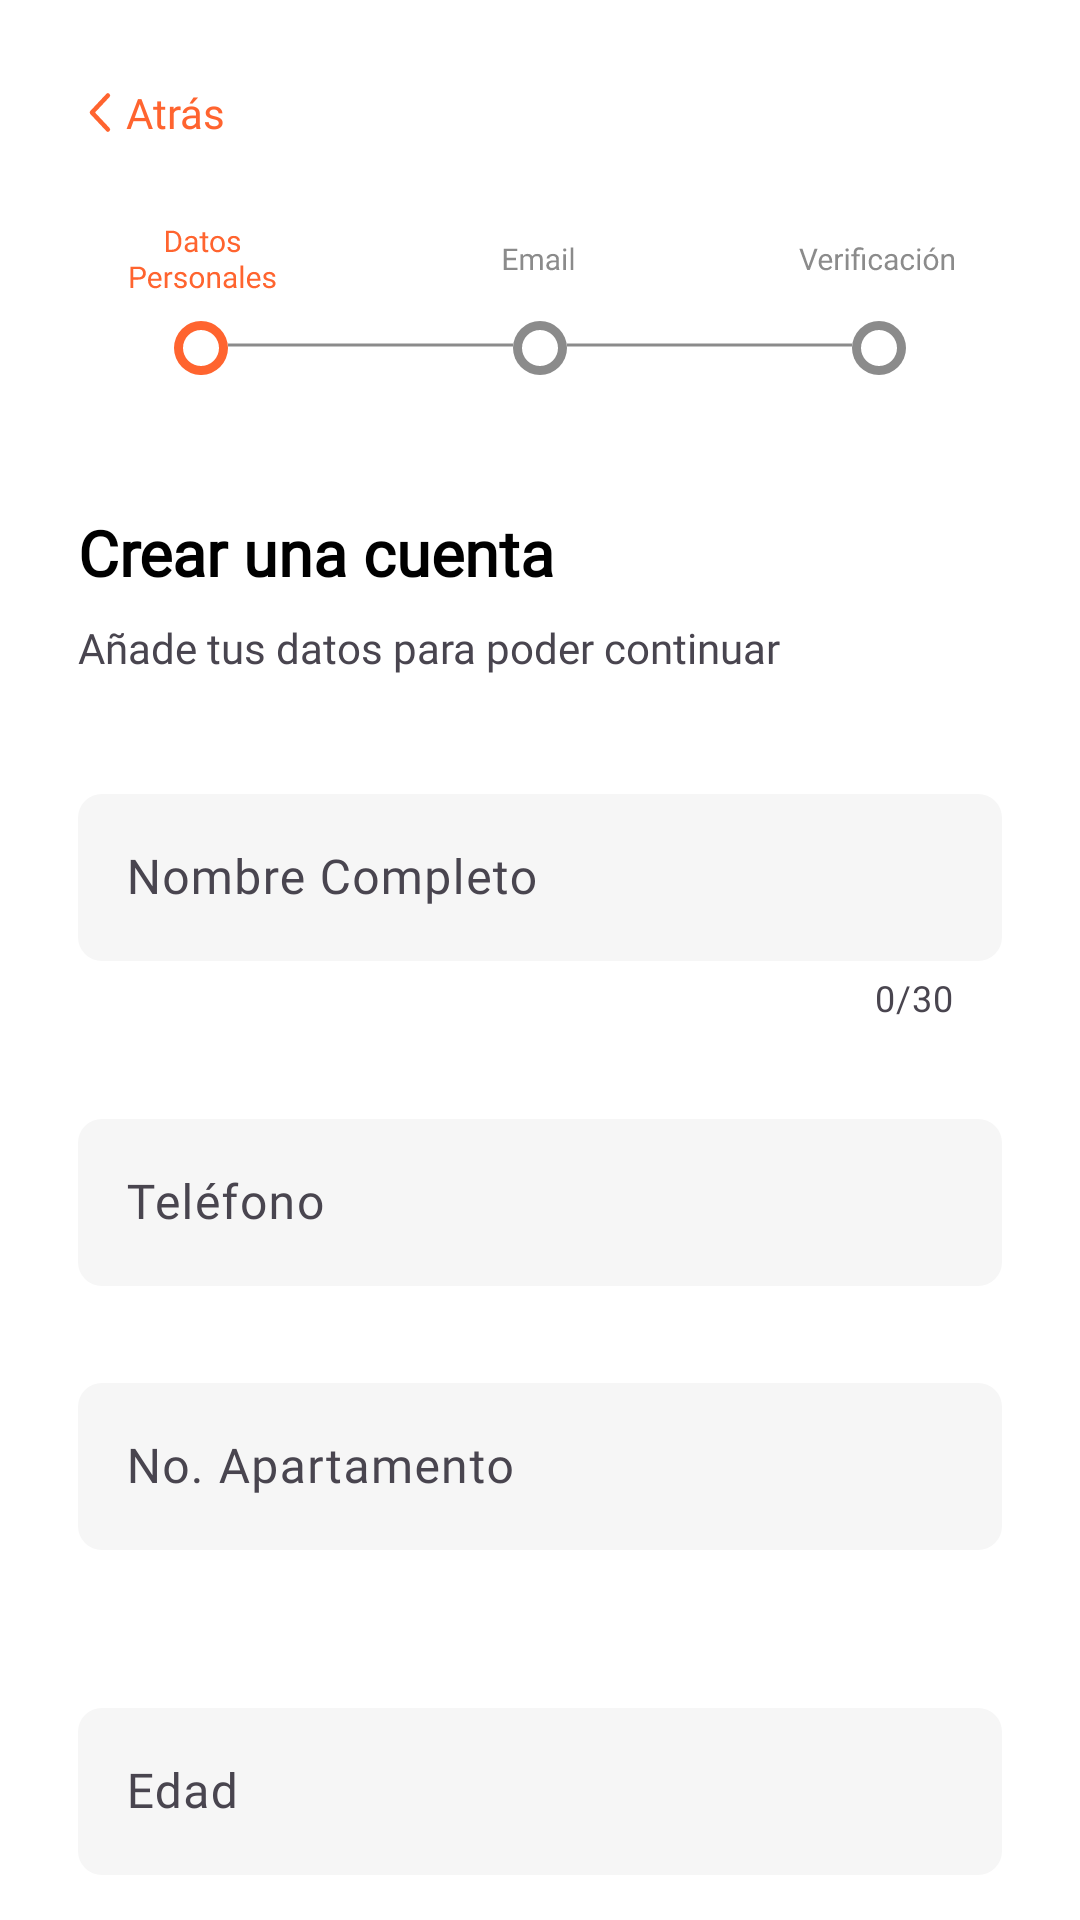

Reconstruct the res/layout file that produces this screen, plus the resources it refers to.
<!-- AndroidManifest.xml: application theme Theme.Flatty -->
<!-- res/layout/sign_up_page1.xml -->
<?xml version="1.0" encoding="utf-8"?>
<androidx.constraintlayout.widget.ConstraintLayout xmlns:android="http://schemas.android.com/apk/res/android"
    xmlns:app="http://schemas.android.com/apk/res-auto"
    xmlns:tools="http://schemas.android.com/tools"
    android:layout_width="match_parent"
    android:layout_height="match_parent"
    android:background="#ffffff"
    tools:context=".view.SignUpPage1" >
    <Button
        android:id="@+id/continuePage1Btn"
        style="@style/Widget.Material3.Button.ElevatedButton"
        android:layout_width="308dp"
        android:layout_height="48dp"
        android:layout_marginTop="37dp"
        android:text="Continuar"
        android:textColor="#ffffff"
        android:textStyle="bold"
        app:backgroundTint="#FF642F"
        app:layout_constraintEnd_toEndOf="parent"
        app:layout_constraintStart_toStartOf="parent"
        app:layout_constraintTop_toBottomOf="@+id/ageP1ET" />

    <com.google.android.material.textfield.TextInputLayout
        android:id="@+id/nameP1ET"
        android:layout_width="match_parent"
        android:layout_height="wrap_content"
        android:layout_marginStart="26dp"
        android:layout_marginTop="34dp"
        android:layout_marginEnd="26dp"
        android:background="@drawable/input_text_shape"
        android:hint="Nombre Completo"
        android:textAppearance="@font/roboto"
        app:hintTextColor="@color/orange"
        app:boxBackgroundColor="#F6F6F6"
        app:boxStrokeColor="#00ffffff"
        app:boxStrokeWidth="0dp"
        app:boxStrokeWidthFocused="2dp"
        app:layout_constraintEnd_toEndOf="parent"
        app:layout_constraintHorizontal_bias="1.0"
        app:layout_constraintStart_toStartOf="parent"
        app:layout_constraintTop_toBottomOf="@+id/textView10"
        app:shapeAppearance="?attr/shapeAppearanceLargeComponent"
        app:counterEnabled="true"
        app:counterMaxLength="30"
        app:errorEnabled="true"
        app:errorIconDrawable="@drawable/warning_icon"
        app:errorIconTint="@color/design_default_color_error">

        <com.google.android.material.textfield.TextInputEditText
            android:id="@+id/nameTI"
            android:layout_width="match_parent"
            android:layout_height="match_parent"
            android:fontFamily="@font/roboto"
            android:textColor="@color/black"
            android:textCursorDrawable="@drawable/orange_cursor"
            android:inputType="textPersonName"
            android:maxLength="30"/>

    </com.google.android.material.textfield.TextInputLayout>

    <com.google.android.material.textfield.TextInputLayout
        android:id="@+id/phoneP1ET"
        android:layout_width="match_parent"
        android:layout_height="wrap_content"
        android:layout_marginStart="26dp"
        android:layout_marginTop="27dp"
        android:layout_marginEnd="26dp"
        android:background="@drawable/input_text_shape"
        android:hint="Teléfono"
        android:textAppearance="@font/roboto"
        android:textColor="#000000"
        app:hintTextColor="@color/orange"
        app:boxBackgroundColor="#F6F6F6"
        app:boxStrokeColor="#00ffffff"
        app:boxStrokeWidth="0dp"
        app:boxStrokeWidthFocused="2dp"
        app:endIconMode="custom"
        app:endIconTint="#FF642F"
        app:layout_constraintEnd_toEndOf="parent"
        app:layout_constraintHorizontal_bias="1.0"
        app:layout_constraintStart_toStartOf="parent"
        app:layout_constraintTop_toBottomOf="@+id/nameP1ET"
        app:shapeAppearance="?attr/shapeAppearanceLargeComponent"
        app:prefixText="+57 "
        app:prefixTextColor="@color/orange">

        <com.google.android.material.textfield.TextInputEditText
            android:id="@+id/phoneTI"
            android:layout_width="match_parent"
            android:layout_height="wrap_content"
            android:fontFamily="@font/roboto"
            android:textColor="@color/black"
            android:textCursorDrawable="@drawable/orange_cursor"
            android:inputType="number"
            android:maxLength="10"/>

    </com.google.android.material.textfield.TextInputLayout>

    <com.google.android.material.textfield.TextInputLayout
        android:id="@+id/numberApartmentP1ET"
        android:layout_width="match_parent"
        android:layout_height="wrap_content"
        android:layout_marginStart="26dp"
        android:layout_marginTop="27dp"
        android:layout_marginEnd="26dp"
        android:background="@drawable/input_text_shape"
        android:hint="No. Apartamento"
        android:textAppearance="@font/roboto"
        android:textColor="#000000"
        app:hintTextColor="@color/orange"
        app:boxBackgroundColor="#F6F6F6"
        app:boxStrokeColor="#00ffffff"
        app:boxStrokeWidth="0dp"
        app:boxStrokeWidthFocused="2dp"
        app:endIconMode="custom"
        app:endIconTint="#FF642F"
        app:layout_constraintEnd_toEndOf="parent"
        app:layout_constraintHorizontal_bias="1.0"
        app:layout_constraintStart_toStartOf="parent"
        app:layout_constraintTop_toBottomOf="@+id/phoneP1ET"
        app:shapeAppearance="?attr/shapeAppearanceLargeComponent"
        app:errorEnabled="true"
        app:errorIconDrawable="@drawable/warning_icon"
        app:errorIconTint="@color/design_default_color_error">

        <com.google.android.material.textfield.TextInputEditText
            android:id="@+id/numberApartmentTI"
            android:layout_width="match_parent"
            android:layout_height="wrap_content"
            android:fontFamily="@font/roboto"
            android:textColor="@color/black"
            android:textCursorDrawable="@drawable/orange_cursor"
            android:maxLength="4"/>

    </com.google.android.material.textfield.TextInputLayout>

    <com.google.android.material.textfield.TextInputLayout
        android:id="@+id/ageP1ET"
        android:layout_width="match_parent"
        android:layout_height="wrap_content"
        android:layout_marginStart="26dp"
        android:layout_marginTop="27dp"
        android:layout_marginEnd="26dp"
        android:background="@drawable/input_text_shape"
        android:hint="Edad"
        android:textAppearance="@font/roboto"
        android:textColor="#000000"
        app:hintTextColor="@color/orange"
        app:boxBackgroundColor="#F6F6F6"
        app:boxStrokeColor="#00ffffff"
        app:boxStrokeWidth="0dp"
        app:boxStrokeWidthFocused="2dp"
        app:endIconMode="custom"
        app:endIconTint="#FF642F"
        app:layout_constraintEnd_toEndOf="parent"
        app:layout_constraintHorizontal_bias="1.0"
        app:layout_constraintStart_toStartOf="parent"
        app:layout_constraintTop_toBottomOf="@+id/numberApartmentP1ET"
        app:shapeAppearance="?attr/shapeAppearanceLargeComponent">

        <com.google.android.material.textfield.TextInputEditText
            android:id="@+id/ageTI"
            android:layout_width="match_parent"
            android:layout_height="wrap_content"
            android:fontFamily="@font/roboto"
            android:textColor="@color/black"
            android:textCursorDrawable="@drawable/orange_cursor"
            android:inputType="number"
            android:maxLength="3"/>

    </com.google.android.material.textfield.TextInputLayout>

    <ImageView
        android:id="@+id/imageView6"
        android:layout_width="wrap_content"
        android:layout_height="wrap_content"
        android:layout_marginTop="28dp"
        app:layout_constraintEnd_toEndOf="parent"
        app:layout_constraintStart_toStartOf="parent"
        app:layout_constraintTop_toBottomOf="@+id/returnP1Constrain"
        app:srcCompat="@drawable/icon_sign_up1" />

    <TextView
        android:id="@+id/emailResidentTV"
        android:layout_width="wrap_content"
        android:layout_height="wrap_content"
        android:layout_marginStart="26dp"
        android:layout_marginTop="45dp"
        android:fontFamily="@font/roboto_black_italic"
        android:text="Crear una cuenta"
        android:textColor="#000000"
        android:textSize="21dp"
        android:textStyle="bold"
        app:layout_constraintStart_toStartOf="parent"
        app:layout_constraintTop_toBottomOf="@+id/imageView6" />

    <TextView
        android:id="@+id/textView10"
        android:layout_width="wrap_content"
        android:layout_height="wrap_content"
        android:layout_marginTop="8dp"
        android:text="Añade tus datos para poder continuar"
        app:layout_constraintStart_toStartOf="@+id/emailResidentTV"
        app:layout_constraintTop_toBottomOf="@+id/emailResidentTV" />

    <androidx.constraintlayout.widget.ConstraintLayout
        android:id="@+id/returnP1Constrain"
        android:layout_width="wrap_content"
        android:layout_height="wrap_content"
        android:layout_marginStart="26dp"
        android:layout_marginTop="28dp"
        app:layout_constraintStart_toStartOf="parent"
        app:layout_constraintTop_toTopOf="parent">

        <ImageView
            android:id="@+id/returnIconP1Img"
            android:layout_width="wrap_content"
            android:layout_height="wrap_content"
            app:layout_constraintBottom_toBottomOf="parent"
            app:layout_constraintStart_toStartOf="parent"
            app:layout_constraintTop_toTopOf="parent"
            app:srcCompat="@drawable/icon_return" />

        <TextView
            android:id="@+id/returnP1TV"
            android:layout_width="wrap_content"
            android:layout_height="wrap_content"
            android:text="Atrás"
            android:textColor="@color/strong_orange"
            app:layout_constraintBottom_toBottomOf="@+id/returnIconP1Img"
            app:layout_constraintStart_toEndOf="@+id/returnIconP1Img"
            app:layout_constraintTop_toTopOf="@+id/returnIconP1Img" />
    </androidx.constraintlayout.widget.ConstraintLayout>
</androidx.constraintlayout.widget.ConstraintLayout>
<!-- resources referenced by this layout -->
<resources>
  <color name="black">#FF000000</color>
  <color name="orange">#FFF89344</color>
  <color name="strong_orange">#FFFF642F</color>
  <!-- drawable icon_return (drawable) -->
  <vector xmlns:android="http://schemas.android.com/apk/res/android"
      android:width="16dp"
      android:height="17dp"
      android:viewportWidth="16"
      android:viewportHeight="17">
    <path
        android:pathData="M9.967,2.833L4.651,8.5L9.967,14.167"
        android:strokeLineJoin="round"
        android:strokeWidth="1.5"
        android:fillColor="#00000000"
        android:strokeColor="#FF642F"
        android:strokeLineCap="round"/>
  </vector>
  <!-- drawable icon_sign_up1: vector/xml drawable (drawable, 27059 chars, omitted) -->
  <!-- drawable input_text_shape (drawable) -->
  <?xml version="1.0" encoding="utf-8"?>
  <shape xmlns:android="http://schemas.android.com/apk/res/android"
      android:shape="rectangle">
      <solid android:color="#FFFFFF"/>
      <corners
          android:bottomLeftRadius="10dp"
          android:bottomRightRadius="10dp"
          android:topLeftRadius="10dp"
          android:topRightRadius="10dp"/>
  </shape>
  <!-- drawable orange_cursor (drawable) -->
  <?xml version="1.0" encoding="utf-8"?>
  <shape xmlns:android="http://schemas.android.com/apk/res/android" android:shape="rectangle" >
      <size android:width="2dp" />
      <solid android:color="#F89344"/>
  </shape>
  <!-- drawable warning_icon (drawable) -->
  <vector xmlns:android="http://schemas.android.com/apk/res/android"
      android:width="24dp"
      android:height="24dp"
      android:viewportWidth="24"
      android:viewportHeight="24">
    <path
        android:pathData="M12.75,7C12.75,6.586 12.414,6.25 12,6.25C11.586,6.25 11.25,6.586 11.25,7H12.75ZM11.25,14C11.25,14.414 11.586,14.75 12,14.75C12.414,14.75 12.75,14.414 12.75,14H11.25ZM12.75,16.99C12.75,16.576 12.414,16.24 12,16.24C11.586,16.24 11.25,16.576 11.25,16.99H12.75ZM11.25,17C11.25,17.414 11.586,17.75 12,17.75C12.414,17.75 12.75,17.414 12.75,17H11.25ZM11.25,7V14H12.75V7H11.25ZM11.25,16.99V17H12.75V16.99H11.25ZM20.25,12C20.25,16.556 16.556,20.25 12,20.25V21.75C17.385,21.75 21.75,17.385 21.75,12H20.25ZM12,20.25C7.444,20.25 3.75,16.556 3.75,12H2.25C2.25,17.385 6.615,21.75 12,21.75V20.25ZM3.75,12C3.75,7.444 7.444,3.75 12,3.75V2.25C6.615,2.25 2.25,6.615 2.25,12H3.75ZM12,3.75C16.556,3.75 20.25,7.444 20.25,12H21.75C21.75,6.615 17.385,2.25 12,2.25V3.75Z"
        android:fillColor="#272727"/>
  </vector>
  <style name="Theme.Flatty" parent="Theme.Material3.Light.NoActionBar">
          
          <item name="colorPrimary">@color/purple_500</item>
          <item name="colorPrimaryVariant">@color/purple_700</item>
          <item name="colorOnPrimary">@color/white</item>
          
          <item name="colorSecondary">@color/teal_200</item>
          <item name="colorSecondaryVariant">@color/teal_700</item>
          <item name="colorOnSecondary">@color/black</item>
          
          <item name="android:statusBarColor" tools:targetApi="l">@color/transparent</item>
          
          <item name="fontFamily">@font/roboto</item>
      </style>
  <color name="purple_500">#FF6200EE</color>
  <color name="purple_700">#FF3700B3</color>
  <color name="white">#FFFFFFFF</color>
  <color name="teal_200">#FF03DAC5</color>
  <color name="teal_700">#FF018786</color>
  <color name="transparent">#00FFFFFF</color>
</resources>
